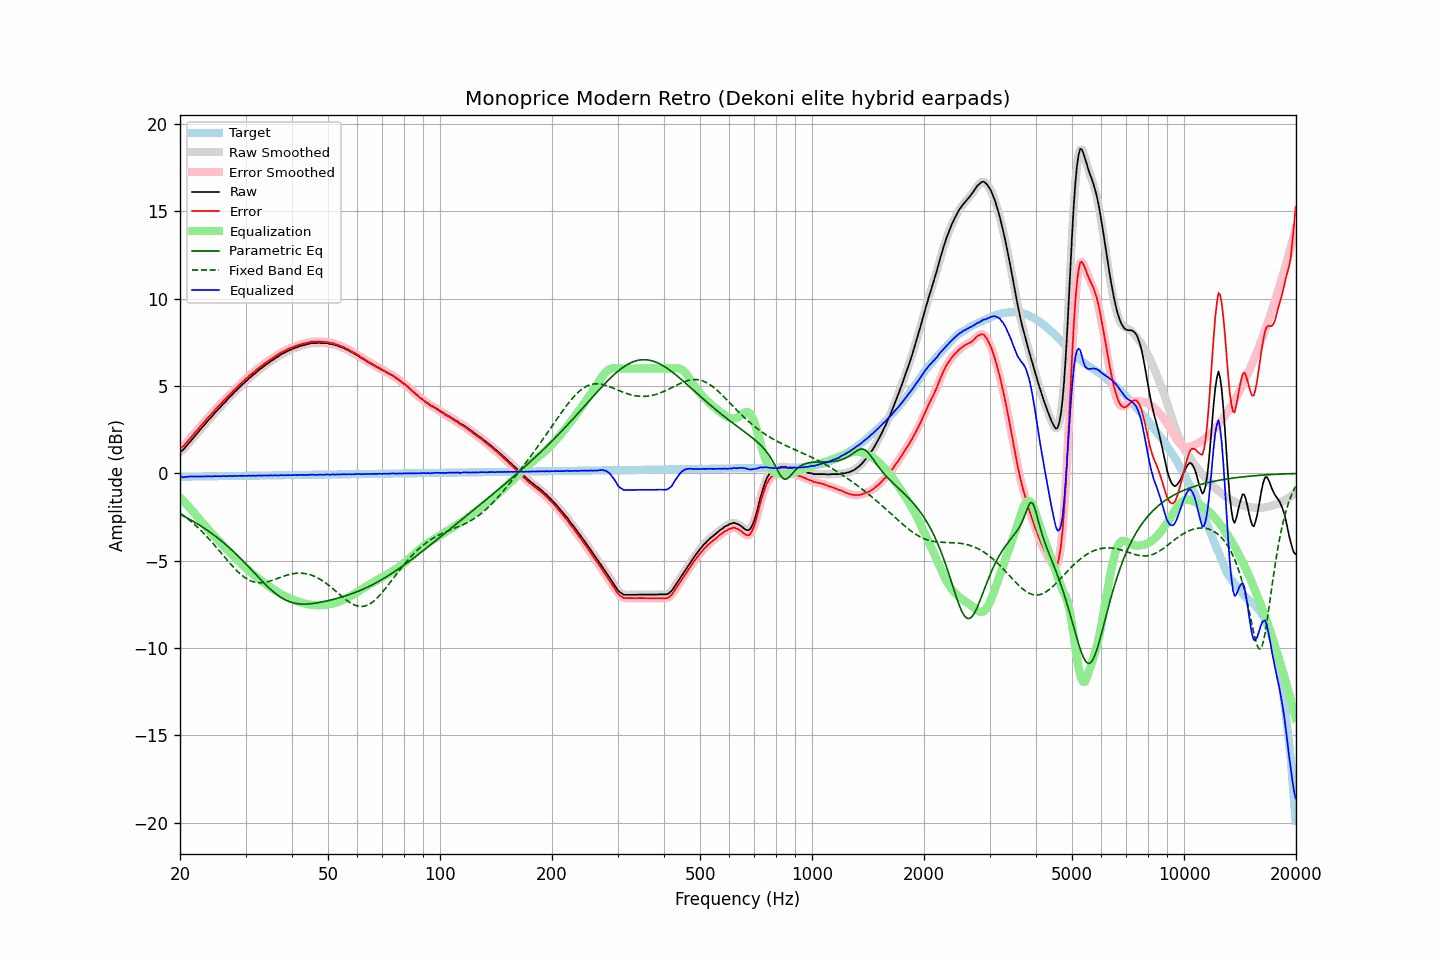

Values plotted in this chart, from the file beside it:
frequency, raw, error, smoothed, error_smoothed, equalization, parametric_eq, fixed_band_eq, equalized_raw, equalized_smoothed, target
20.00, 1.23, 1.42, 1.22, 1.42, -1.39, -2.34, -2.27, -0.16, -0.17, -0.20
20.20, 1.29, 1.48, 1.29, 1.48, -1.48, -2.39, -2.34, -0.19, -0.19, -0.19
20.40, 1.35, 1.54, 1.37, 1.56, -1.57, -2.43, -2.40, -0.23, -0.21, -0.19
20.61, 1.46, 1.65, 1.46, 1.65, -1.67, -2.48, -2.47, -0.21, -0.21, -0.19
20.81, 1.57, 1.76, 1.56, 1.75, -1.77, -2.53, -2.54, -0.20, -0.20, -0.19
21.02, 1.68, 1.87, 1.68, 1.87, -1.87, -2.58, -2.61, -0.19, -0.19, -0.19
21.23, 1.79, 1.97, 1.78, 1.97, -1.97, -2.63, -2.69, -0.18, -0.18, -0.19
21.44, 1.89, 2.07, 1.89, 2.08, -2.07, -2.68, -2.76, -0.18, -0.18, -0.19
21.66, 2.00, 2.18, 2.00, 2.18, -2.18, -2.73, -2.84, -0.19, -0.18, -0.18
21.87, 2.11, 2.29, 2.11, 2.29, -2.29, -2.79, -2.92, -0.18, -0.18, -0.18
22.09, 2.22, 2.40, 2.22, 2.40, -2.40, -2.84, -3.01, -0.18, -0.18, -0.18
22.31, 2.33, 2.51, 2.33, 2.51, -2.51, -2.90, -3.09, -0.18, -0.18, -0.18
22.54, 2.44, 2.61, 2.44, 2.62, -2.62, -2.96, -3.18, -0.18, -0.18, -0.18
22.76, 2.55, 2.73, 2.55, 2.72, -2.72, -3.01, -3.27, -0.17, -0.18, -0.18
22.99, 2.66, 2.83, 2.65, 2.83, -2.83, -3.07, -3.36, -0.17, -0.18, -0.18
23.22, 2.76, 2.93, 2.76, 2.94, -2.94, -3.13, -3.45, -0.18, -0.18, -0.17
23.45, 2.87, 3.04, 2.87, 3.04, -3.04, -3.20, -3.55, -0.17, -0.17, -0.17
23.69, 2.98, 3.15, 2.98, 3.15, -3.15, -3.26, -3.65, -0.17, -0.17, -0.17
23.92, 3.09, 3.26, 3.08, 3.25, -3.25, -3.32, -3.75, -0.16, -0.17, -0.17
24.16, 3.18, 3.35, 3.18, 3.35, -3.35, -3.39, -3.85, -0.17, -0.17, -0.17
24.40, 3.28, 3.45, 3.28, 3.45, -3.45, -3.46, -3.95, -0.17, -0.17, -0.17
24.65, 3.39, 3.55, 3.39, 3.55, -3.56, -3.52, -4.06, -0.17, -0.17, -0.17
24.89, 3.50, 3.66, 3.49, 3.66, -3.65, -3.59, -4.16, -0.16, -0.16, -0.16
25.14, 3.59, 3.75, 3.59, 3.76, -3.75, -3.66, -4.27, -0.16, -0.16, -0.16
25.39, 3.70, 3.86, 3.69, 3.85, -3.85, -3.74, -4.38, -0.15, -0.16, -0.16
25.65, 3.78, 3.94, 3.79, 3.95, -3.95, -3.81, -4.49, -0.17, -0.16, -0.16
25.91, 3.89, 4.04, 3.89, 4.05, -4.05, -3.89, -4.60, -0.16, -0.16, -0.16
26.16, 4.00, 4.16, 3.98, 4.14, -4.14, -3.96, -4.71, -0.15, -0.16, -0.16
26.43, 4.08, 4.23, 4.08, 4.24, -4.24, -4.04, -4.82, -0.16, -0.16, -0.16
26.69, 4.18, 4.33, 4.18, 4.34, -4.34, -4.12, -4.93, -0.16, -0.15, -0.16
26.96, 4.28, 4.43, 4.28, 4.43, -4.43, -4.20, -5.03, -0.15, -0.15, -0.15
27.23, 4.39, 4.54, 4.37, 4.53, -4.53, -4.29, -5.14, -0.14, -0.15, -0.15
27.50, 4.46, 4.61, 4.47, 4.62, -4.62, -4.37, -5.24, -0.16, -0.15, -0.15
27.77, 4.56, 4.71, 4.56, 4.71, -4.71, -4.46, -5.35, -0.15, -0.15, -0.15
28.05, 4.67, 4.82, 4.65, 4.80, -4.80, -4.54, -5.44, -0.14, -0.15, -0.15
28.33, 4.74, 4.89, 4.75, 4.90, -4.89, -4.63, -5.54, -0.16, -0.14, -0.15
28.62, 4.84, 4.98, 4.84, 4.98, -4.98, -4.72, -5.63, -0.15, -0.15, -0.15
28.90, 4.94, 5.08, 4.93, 5.07, -5.07, -4.81, -5.72, -0.13, -0.14, -0.14
29.19, 5.01, 5.15, 5.02, 5.16, -5.16, -4.90, -5.80, -0.15, -0.14, -0.14
29.48, 5.12, 5.26, 5.11, 5.25, -5.25, -5.00, -5.87, -0.13, -0.14, -0.14
29.78, 5.18, 5.32, 5.19, 5.33, -5.33, -5.09, -5.94, -0.15, -0.14, -0.14
30.08, 5.29, 5.42, 5.28, 5.42, -5.42, -5.19, -6.01, -0.13, -0.14, -0.14
30.38, 5.35, 5.48, 5.36, 5.50, -5.50, -5.28, -6.06, -0.15, -0.14, -0.14
30.68, 5.46, 5.59, 5.44, 5.58, -5.58, -5.38, -6.11, -0.12, -0.13, -0.14
30.99, 5.52, 5.65, 5.53, 5.66, -5.66, -5.48, -6.16, -0.14, -0.13, -0.13
31.30, 5.61, 5.74, 5.61, 5.74, -5.74, -5.58, -6.19, -0.13, -0.13, -0.13
31.61, 5.69, 5.82, 5.68, 5.81, -5.81, -5.67, -6.22, -0.13, -0.14, -0.13
31.93, 5.75, 5.88, 5.76, 5.89, -5.89, -5.77, -6.24, -0.14, -0.13, -0.13
32.24, 5.84, 5.97, 5.84, 5.97, -5.97, -5.87, -6.25, -0.13, -0.13, -0.13
32.57, 5.92, 6.04, 5.91, 6.04, -6.04, -5.97, -6.26, -0.12, -0.13, -0.13
32.89, 5.99, 6.11, 5.99, 6.11, -6.11, -6.06, -6.26, -0.12, -0.12, -0.13
33.22, 6.05, 6.17, 6.06, 6.18, -6.18, -6.16, -6.26, -0.13, -0.12, -0.12
33.55, 6.13, 6.25, 6.13, 6.25, -6.25, -6.25, -6.25, -0.12, -0.12, -0.12
33.89, 6.20, 6.32, 6.19, 6.31, -6.32, -6.35, -6.23, -0.12, -0.12, -0.12
34.23, 6.26, 6.38, 6.26, 6.38, -6.38, -6.44, -6.21, -0.12, -0.12, -0.12
34.57, 6.32, 6.44, 6.33, 6.45, -6.45, -6.52, -6.19, -0.13, -0.12, -0.12
34.92, 6.40, 6.51, 6.39, 6.51, -6.51, -6.61, -6.16, -0.11, -0.12, -0.12
35.27, 6.46, 6.57, 6.45, 6.57, -6.57, -6.69, -6.13, -0.11, -0.12, -0.12
35.62, 6.51, 6.62, 6.52, 6.64, -6.63, -6.77, -6.10, -0.12, -0.11, -0.12
35.97, 6.59, 6.70, 6.58, 6.69, -6.69, -6.85, -6.07, -0.10, -0.12, -0.11
... 635 more rows
